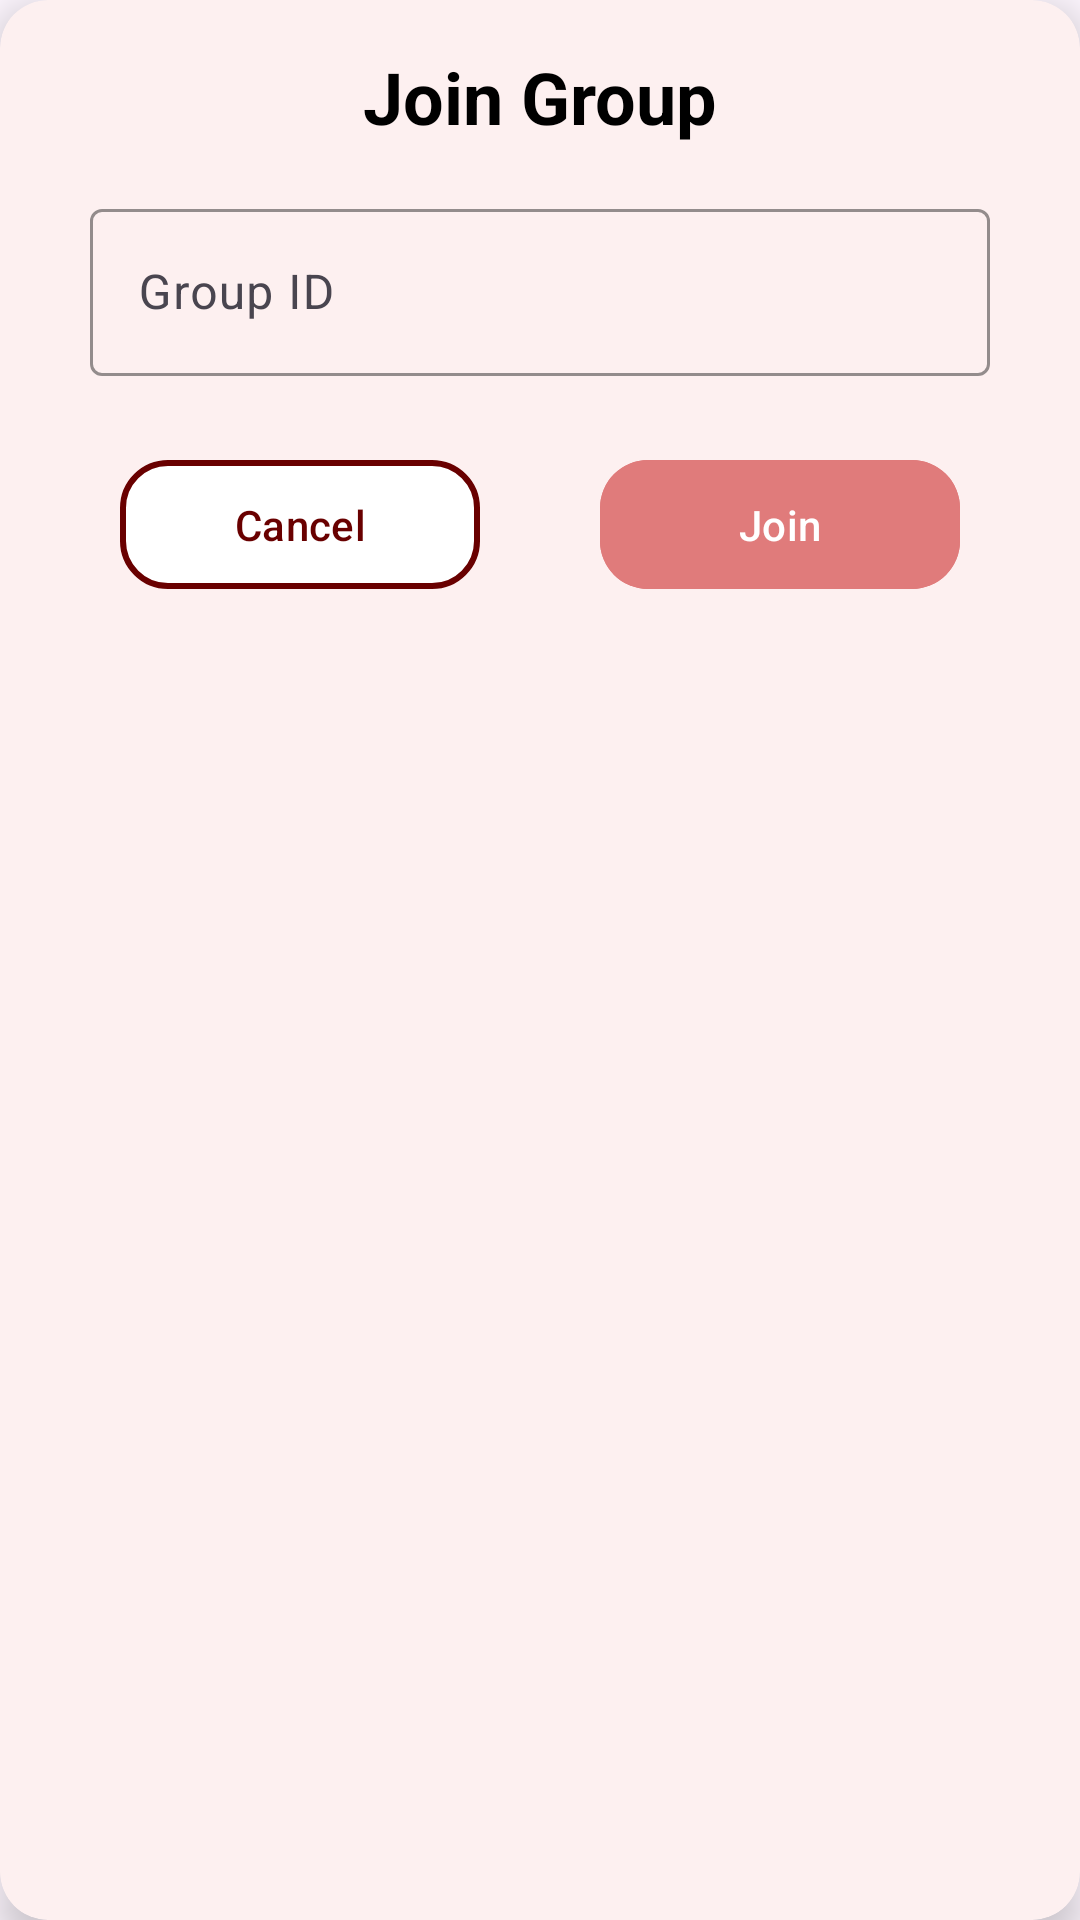

Layout XML and referenced resources for this Android screen:
<!-- AndroidManifest.xml: application theme Theme.SecretSantaAI -->
<!-- res/layout/dialog_join_group_custom.xml -->
<?xml version="1.0" encoding="utf-8"?>
<androidx.cardview.widget.CardView
    xmlns:android="http://schemas.android.com/apk/res/android"
    xmlns:app="http://schemas.android.com/apk/res-auto"
    android:layout_width="350sp"
    android:layout_height="wrap_content"
    android:layout_gravity="center"
    app:cardCornerRadius="16dp"
    app:cardElevation="8dp"
    android:padding="16dp"
    android:backgroundTint="@color/primary_light_extra_pink">

    <androidx.constraintlayout.widget.ConstraintLayout
        android:layout_width="match_parent"
        android:layout_height="wrap_content"
        android:layout_marginBottom="16dp">

        
        <TextView
            android:id="@+id/tvDialogTitle"
            android:layout_width="wrap_content"
            android:layout_height="wrap_content"
            android:text="@string/join_group"
            android:textColor="@color/black"
            android:textStyle="bold"
            android:textSize="24sp"
            android:layout_marginTop="16dp"
            app:layout_constraintTop_toTopOf="parent"
            app:layout_constraintStart_toStartOf="parent"
            app:layout_constraintEnd_toEndOf="parent"/>

        
        <com.google.android.material.textfield.TextInputLayout
            android:id="@+id/textInputLayoutGroupId"
            android:layout_width="300dp"
            android:layout_height="wrap_content"
            android:layout_marginTop="16dp"
            app:hintTextColor="@color/black"
            app:boxStrokeColor="@color/primary_light"
            app:boxBackgroundMode="outline"
            app:layout_constraintTop_toBottomOf="@id/tvDialogTitle"
            app:layout_constraintStart_toStartOf="parent"
            app:layout_constraintEnd_toEndOf="parent"
            app:cornerRadius="16dp"> 

            <com.google.android.material.textfield.TextInputEditText
                android:id="@+id/etGroupId"
                android:layout_width="match_parent"
                android:layout_height="wrap_content"
                android:hint="@string/group_id"
                android:textColor="@color/black"/>
        </com.google.android.material.textfield.TextInputLayout>


        
        <com.google.android.material.button.MaterialButton
            android:id="@+id/btnDialogCancel"
            android:layout_width="120dp"
            android:layout_height="wrap_content"
            android:text="@string/cancel"
            android:textSize="14sp"
            android:backgroundTint="@color/white"
            app:strokeColor="@color/on_surface"
            app:strokeWidth="2dp"
            android:textColor="@color/on_surface"
            android:layout_marginTop="24dp"
            android:padding="12dp"
            app:layout_constraintTop_toBottomOf="@id/textInputLayoutGroupId"
            app:layout_constraintStart_toStartOf="parent"
            app:layout_constraintEnd_toStartOf="@+id/btnDialogJoin"
            app:layout_constraintWidth_percent="0.5"
            app:cornerRadius="16dp"/> 

        
        <com.google.android.material.button.MaterialButton
            android:id="@+id/btnDialogJoin"
            android:layout_width="120dp"
            android:layout_height="wrap_content"
            android:text="@string/join"
            android:textSize="14sp"
            android:backgroundTint="@color/primary_light"
            android:textColor="@color/white"
            android:layout_marginTop="24dp"
            android:padding="12dp"
            app:layout_constraintTop_toBottomOf="@id/textInputLayoutGroupId"
            app:layout_constraintStart_toEndOf="@id/btnDialogCancel"
            app:layout_constraintEnd_toEndOf="parent"
            app:layout_constraintWidth_percent="0.5"
            app:cornerRadius="16dp"/> 
    </androidx.constraintlayout.widget.ConstraintLayout>
</androidx.cardview.widget.CardView>
<!-- resources referenced by this layout -->
<resources>
  <color name="black">#FF000000</color>
  <color name="on_surface">#690000</color>
  <color name="primary_light">#E07B7B</color>
  <color name="primary_light_extra_pink">#FDF0F0</color>
  <color name="white">#FFFFFFFF</color>
  <string name="cancel">Cancel</string>
  <string name="group_id">Group ID</string>
  <string name="join">Join</string>
  <string name="join_group">Join Group</string>
  <style name="Theme.SecretSantaAI" parent="Base.Theme.SecretSantaAI" />
  <style name="Base.Theme.SecretSantaAI" parent="Theme.Material3.DayNight.NoActionBar">
          
          
      </style>
</resources>
